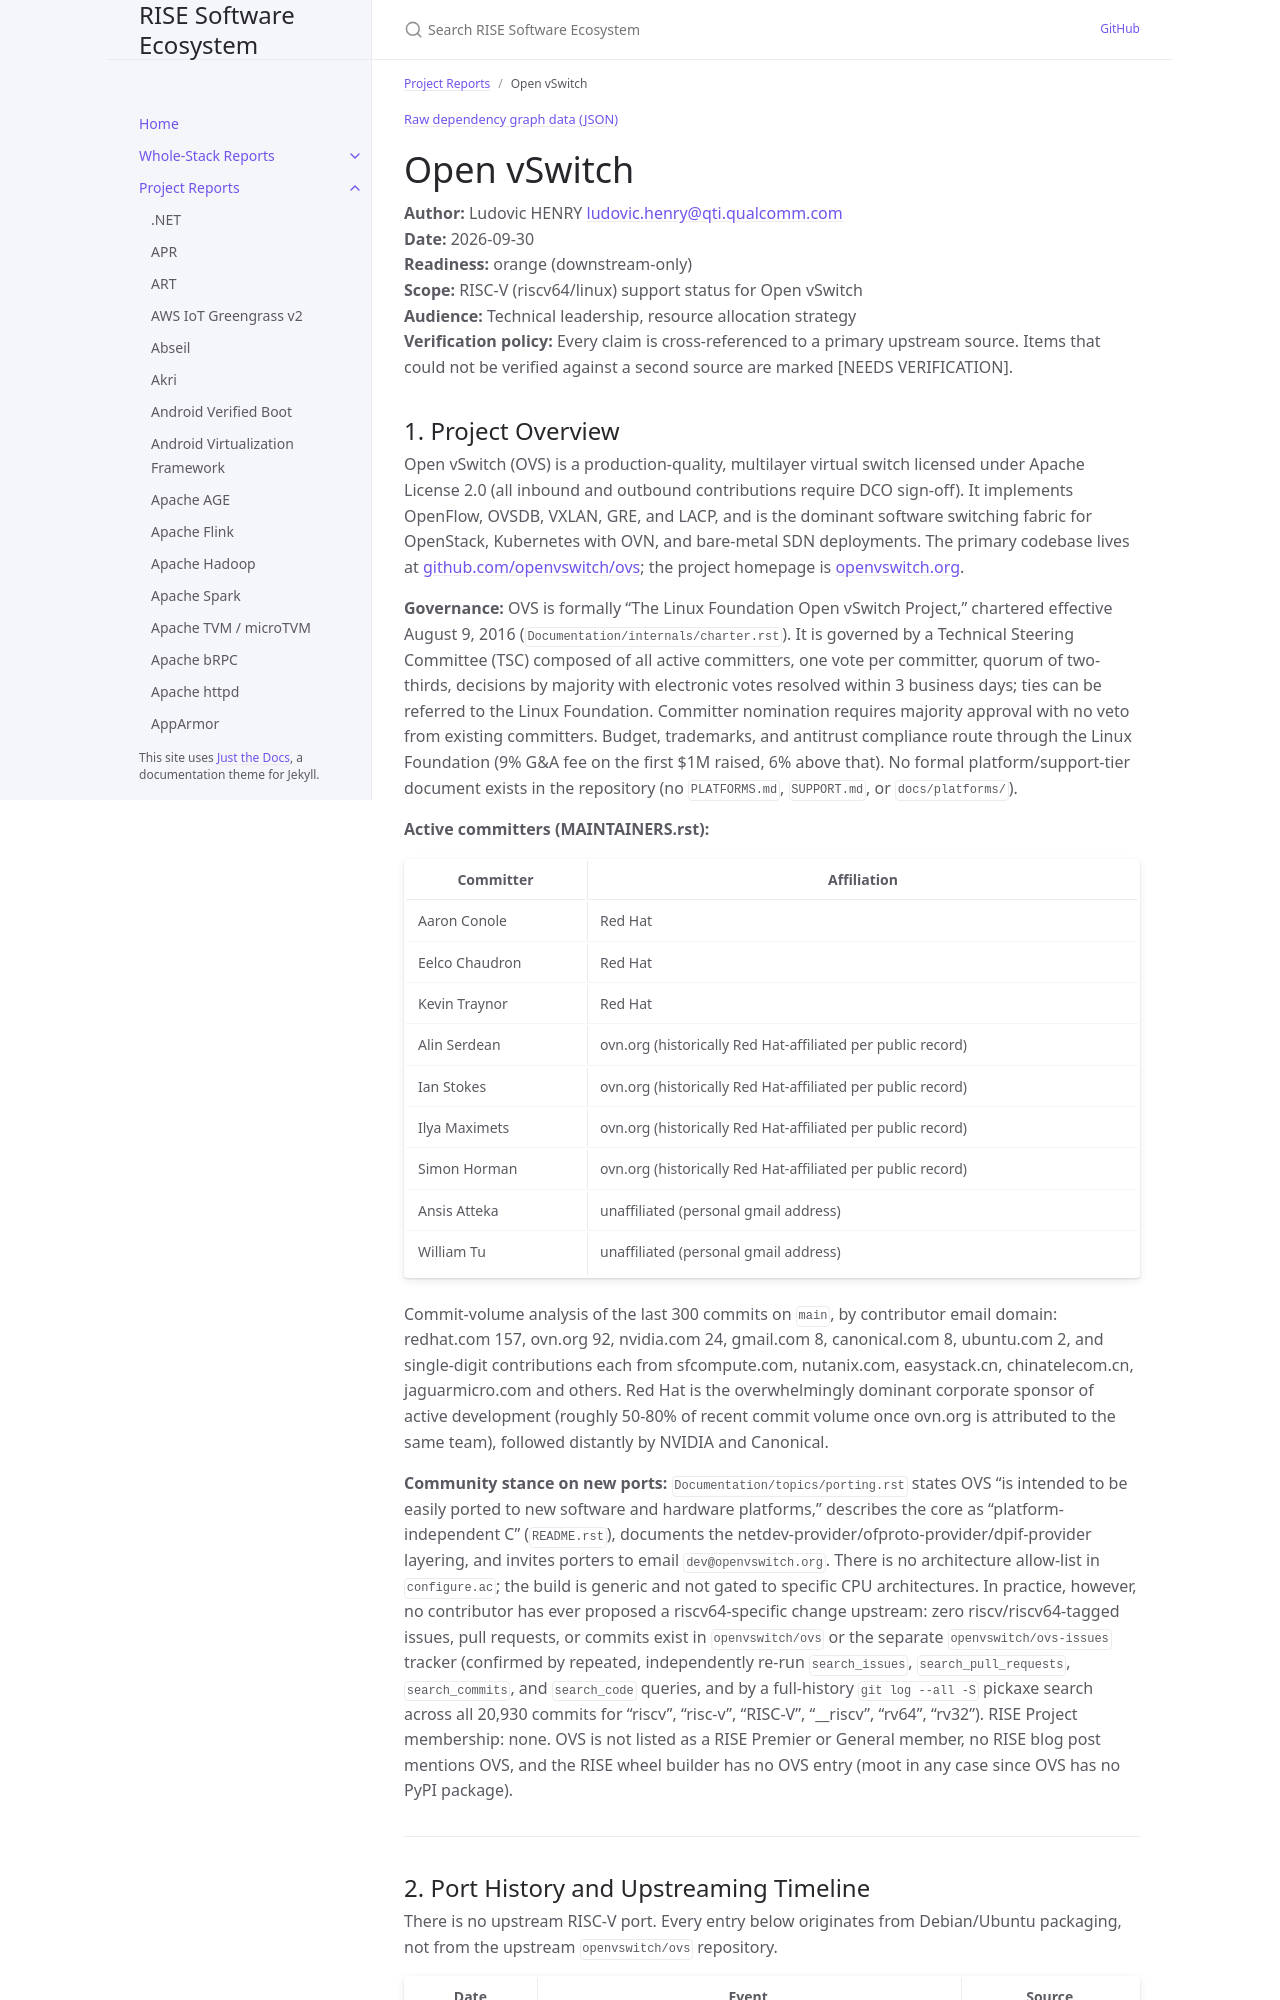

repository: riseproject-dev/sw-ecosystem · page: project-reports/open-vswitch.html · generator: jekyll

---
title: Open vSwitch
parent: Project Reports
color: orange
dependencies:
  - name: DPDK
    relation: runtime-dependency
    criticality: critical
  - name: OpenSSL
    relation: runtime-dependency
    criticality: optional
  - name: jemalloc
    relation: runtime-dependency
    criticality: optional
  - name: libbpf
    relation: runtime-dependency
    criticality: optional
  - name: libxdp
    relation: runtime-dependency
    criticality: optional
  - name: libnuma
    relation: runtime-dependency
    criticality: optional
  - name: libunbound
    relation: runtime-dependency
    criticality: optional
  - name: libpcap
    relation: runtime-dependency
    criticality: optional
  - name: libunwind
    relation: runtime-dependency
    criticality: optional
  - name: libcap-ng
    relation: runtime-dependency
    criticality: optional
---

{% include dependency-graph.html slug="dependencies" subset="open-vswitch" %}

# Open vSwitch

**Author:** Ludovic HENRY <ludovic.henry@qti.qualcomm.com><br/>
**Date:** 2026-09-30<br/>
**Readiness:** orange (downstream-only)<br/>
**Scope:** RISC-V (riscv64/linux) support status for Open vSwitch<br/>
**Audience:** Technical leadership, resource allocation strategy<br/>
**Verification policy:** Every claim is cross-referenced to a primary upstream source. Items that could not be verified against a second source are marked [NEEDS VERIFICATION].<br/>
